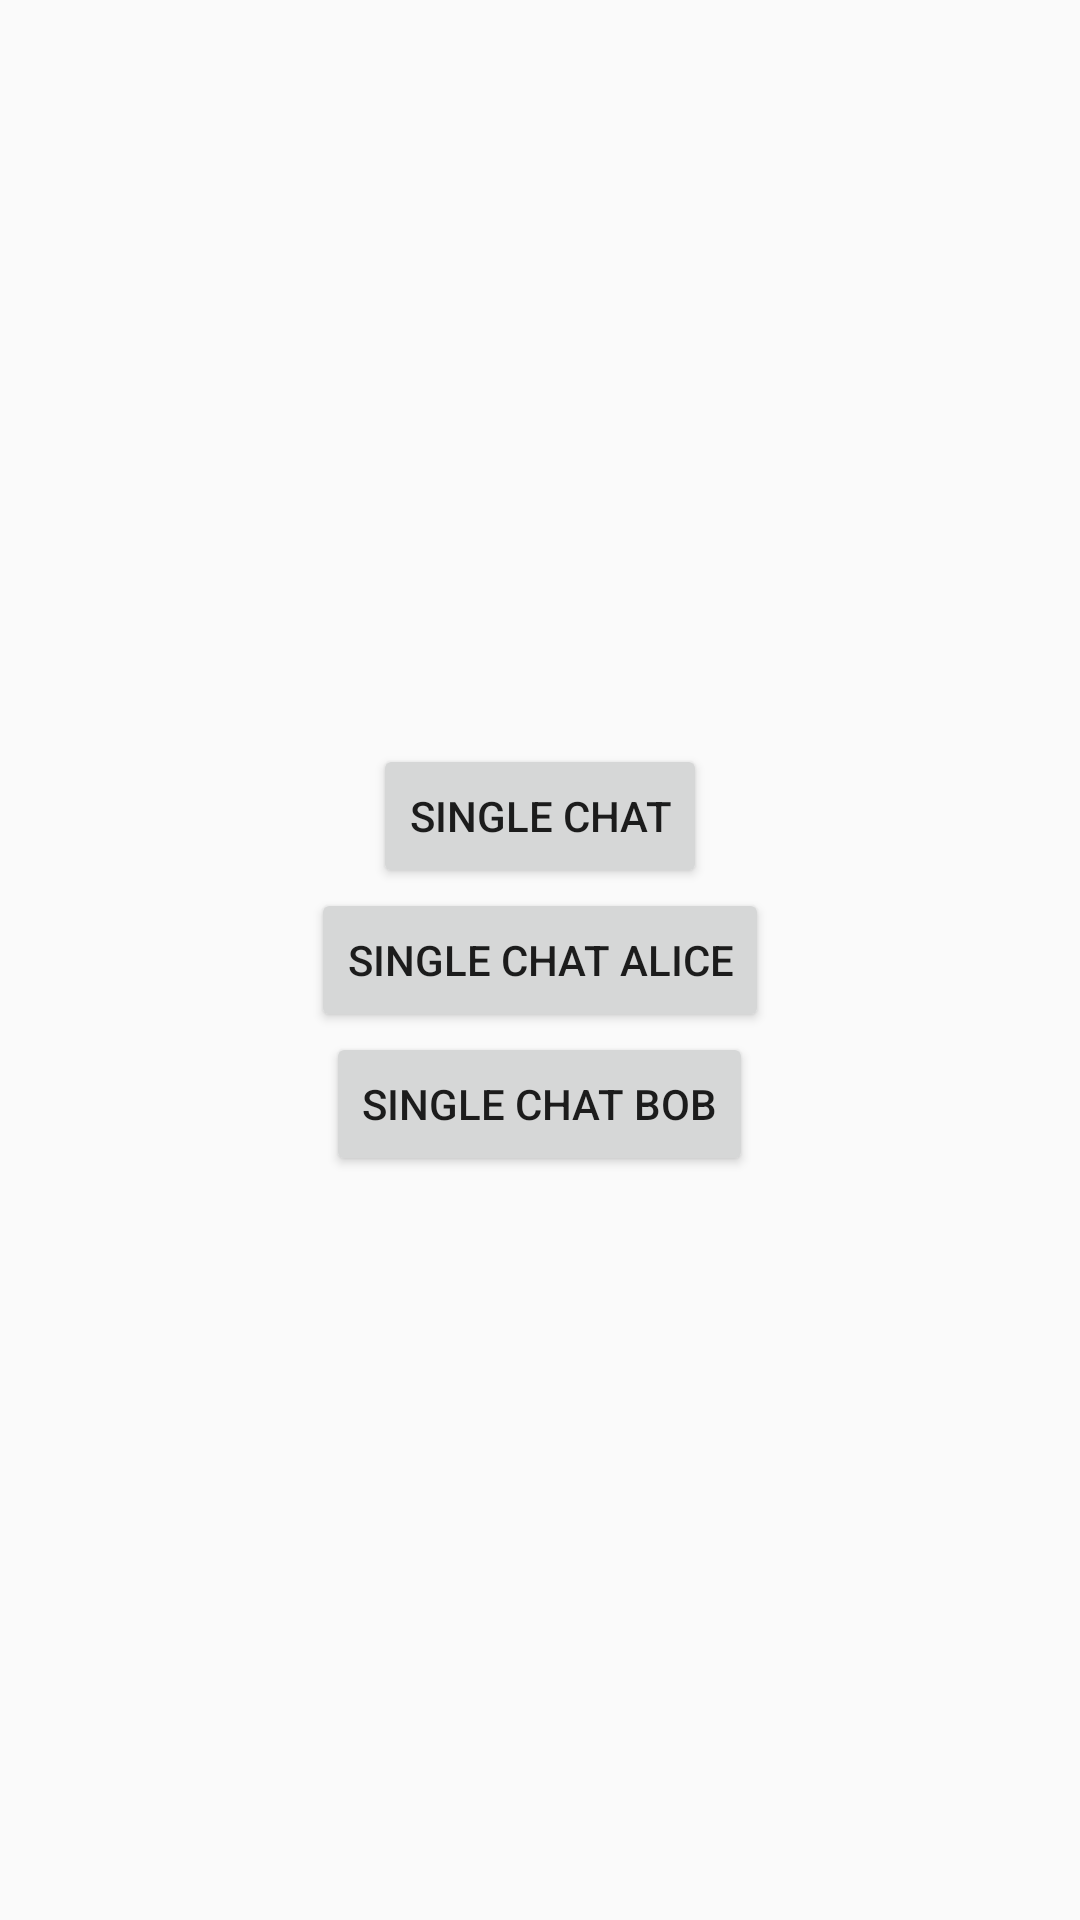

Here is an Android app screen rendered from its layout file. Give the layout XML and the strings, colors and styles it references.
<!-- AndroidManifest.xml: activity theme Theme.SecurityProtocol -->
<!-- res/layout/activity_main.xml -->
<?xml version="1.0" encoding="utf-8"?>
<LinearLayout xmlns:android="http://schemas.android.com/apk/res/android"
    xmlns:tools="http://schemas.android.com/tools"
    android:layout_width="match_parent"
    android:layout_height="match_parent"
    android:gravity="center"
    android:orientation="vertical"
    tools:context=".MainActivity">

    <Button
        android:id="@+id/singleChat"
        android:layout_width="wrap_content"
        android:layout_height="wrap_content"
        android:text="Single Chat" />

    
    <Button
        android:id="@+id/singleChatAlice"
        android:layout_width="wrap_content"
        android:layout_height="wrap_content"
        android:text="Single Chat Alice" />

    
    <Button
        android:id="@+id/singleChatBob"
        android:layout_width="wrap_content"
        android:layout_height="wrap_content"
        android:text="Single Chat Bob" />







</LinearLayout>
<!-- resources referenced by this layout -->
<resources>
  <style name="Theme.SecurityProtocol" parent="Theme.AppCompat.Light.NoActionBar">
          
          <item name="colorPrimary">@color/purple_500</item>
          <item name="colorPrimaryDark">@color/purple_700</item>
          <item name="colorAccent">@color/teal_200</item>
      </style>
  <!-- not gathered from this repository: default colours our renderer supplied (Android Studio template values) -->
  <color name="purple_500">#FF6200EE</color>
  <color name="purple_700">#FF3700B3</color>
  <color name="teal_200">#FF03DAC5</color>
</resources>
